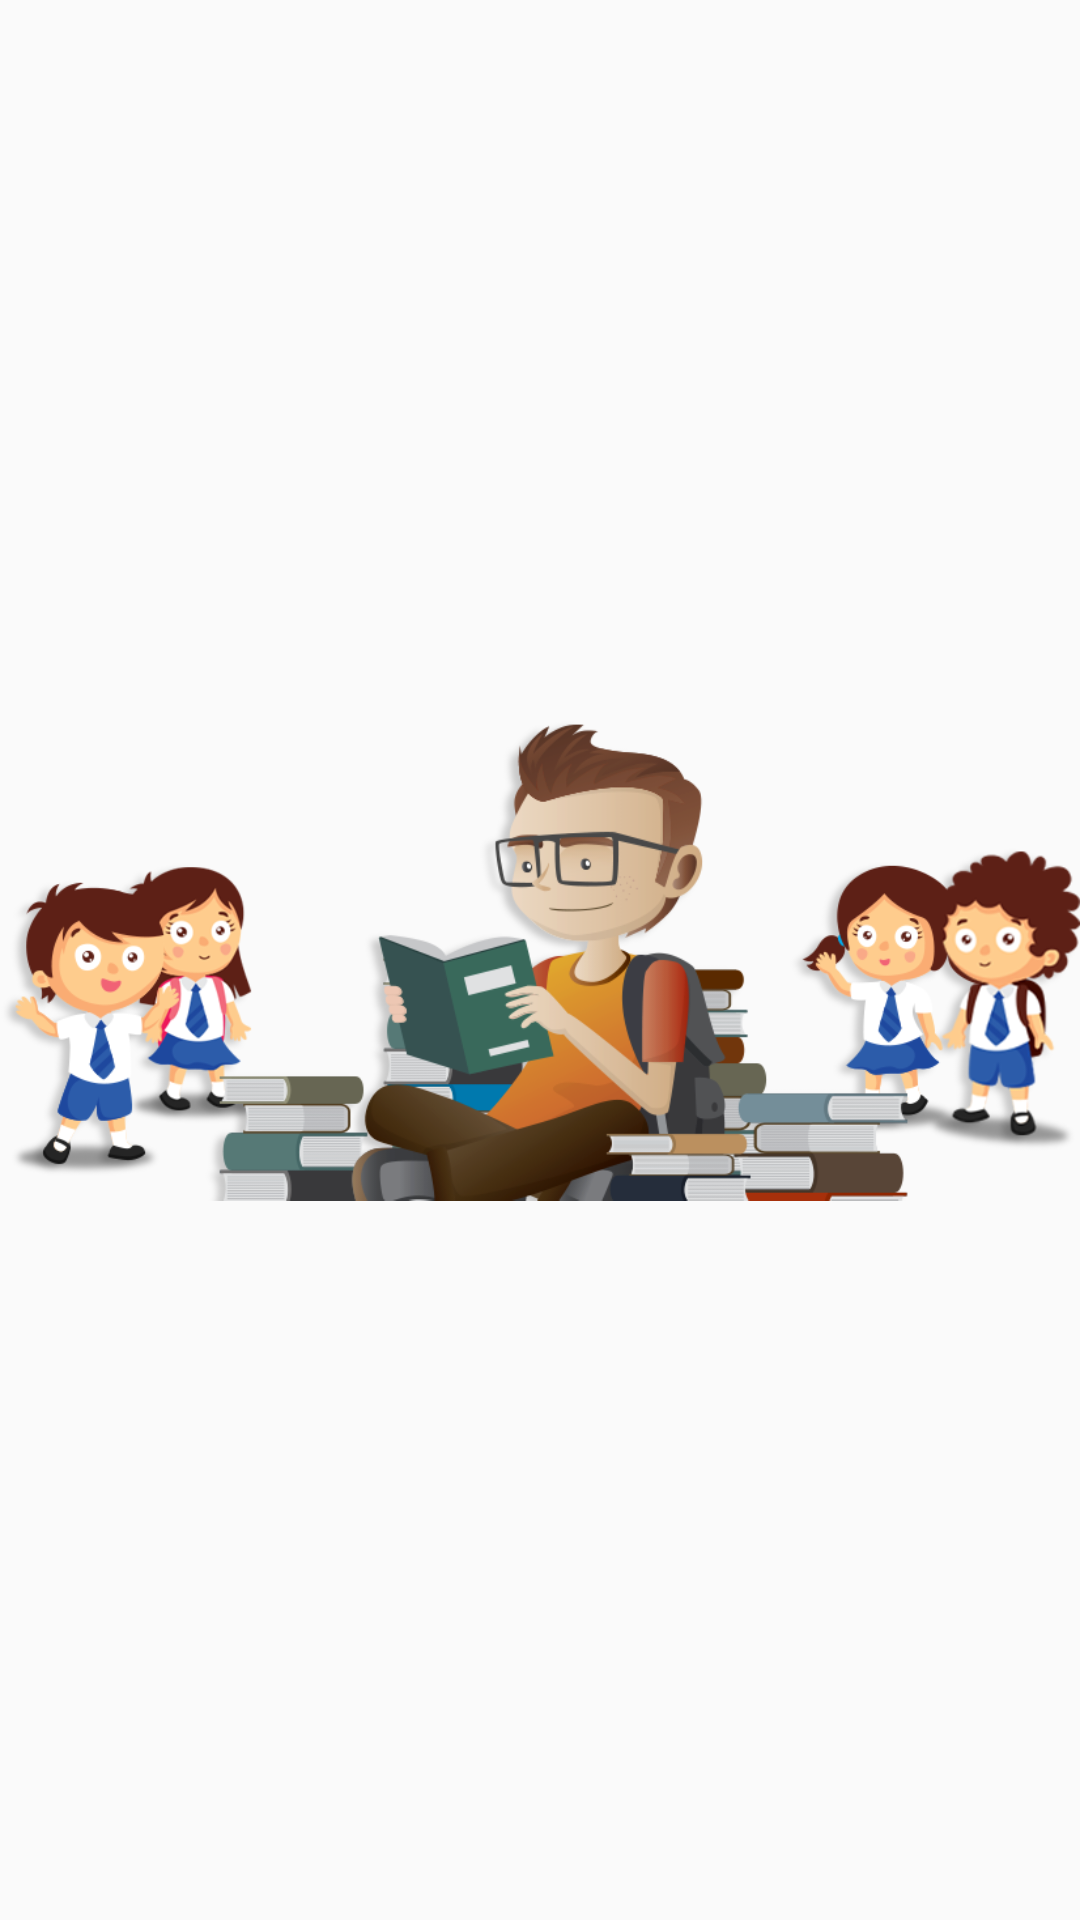

Produce the Android XML layout that renders to this screen, including the resource entries it uses.
<!-- AndroidManifest.xml: application theme MyAppTheme -->
<!-- res/layout/header.xml -->
<androidx.constraintlayout.widget.ConstraintLayout
    xmlns:android="http://schemas.android.com/apk/res/android"

    xmlns:app="http://schemas.android.com/apk/res-auto"
    xmlns:tools="http://schemas.android.com/tools"
    android:layout_width="wrap_content"
    android:layout_height="165dp">


    <ImageView
        android:id="@+id/imageView"
        android:layout_width="match_parent"
        android:layout_height="match_parent"
        app:srcCompat="@drawable/student"
        tools:layout_editor_absoluteX="0dp"
        tools:layout_editor_absoluteY="0dp" />

</androidx.constraintlayout.widget.ConstraintLayout>
<!-- resources referenced by this layout -->
<resources>
  <!-- drawable student: png bitmap (drawable, 130370 bytes) -->
  <style name="MyAppTheme" parent="Theme.AppCompat.Light.NoActionBar">
          <item name="colorPrimary">@color/colorPrimary</item>
          <item name="colorPrimaryDark">@color/appBackground</item>
          <item name="colorAccent">@color/colorAccent</item>
      </style>
  <color name="colorPrimary">#008577</color>
  <color name="appBackground">#E6E6E6</color>
  <color name="colorAccent">#D81B60</color>
</resources>
